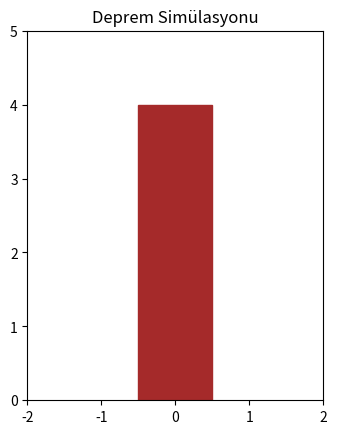

Write the Python code that produced this figure.
import numpy as np
import matplotlib.pyplot as plt
import matplotlib.animation as animation
from matplotlib.patches import Rectangle
from matplotlib.transforms import Affine2D

# Deprem parametreleri
deprem_siddeti = 8  # 1-10 arası bir değer (ne kadar büyükse o kadar şiddetli)
frekans = deprem_siddeti * 0.5  # Frekans, şiddete bağlı olarak artıyor

# Animasyon için figür ve eksen oluştur
fig, ax = plt.subplots()
ax.set_xlim(-2, 2)
ax.set_ylim(0, 5)
ax.set_aspect('equal')

# Bina çizimi
bina = Rectangle((-0.5, 0), 1, 4, color='brown')
ax.add_patch(bina)

# Animasyon başlangıç fonksiyonu
def init():
    bina.set_transform(ax.transData)  # Başlangıçta dönüşümsüz olarak ayarla
    return bina,

# Deprem hareketi fonksiyonu
def animate(frame):
    angle = np.sin(frame * 0.1 * frekans) * (deprem_siddeti * 2)  # Binanın eğim açısı
    trans = Affine2D().rotate_deg_around(0, 0, angle) + ax.transData  # Dönüşüm uygula
    bina.set_transform(trans)
    return bina,

# Animasyonu başlat
ani = animation.FuncAnimation(fig, animate, frames=100, init_func=init, interval=50, blit=True)
plt.title("Deprem Simülasyonu")
plt.show()
